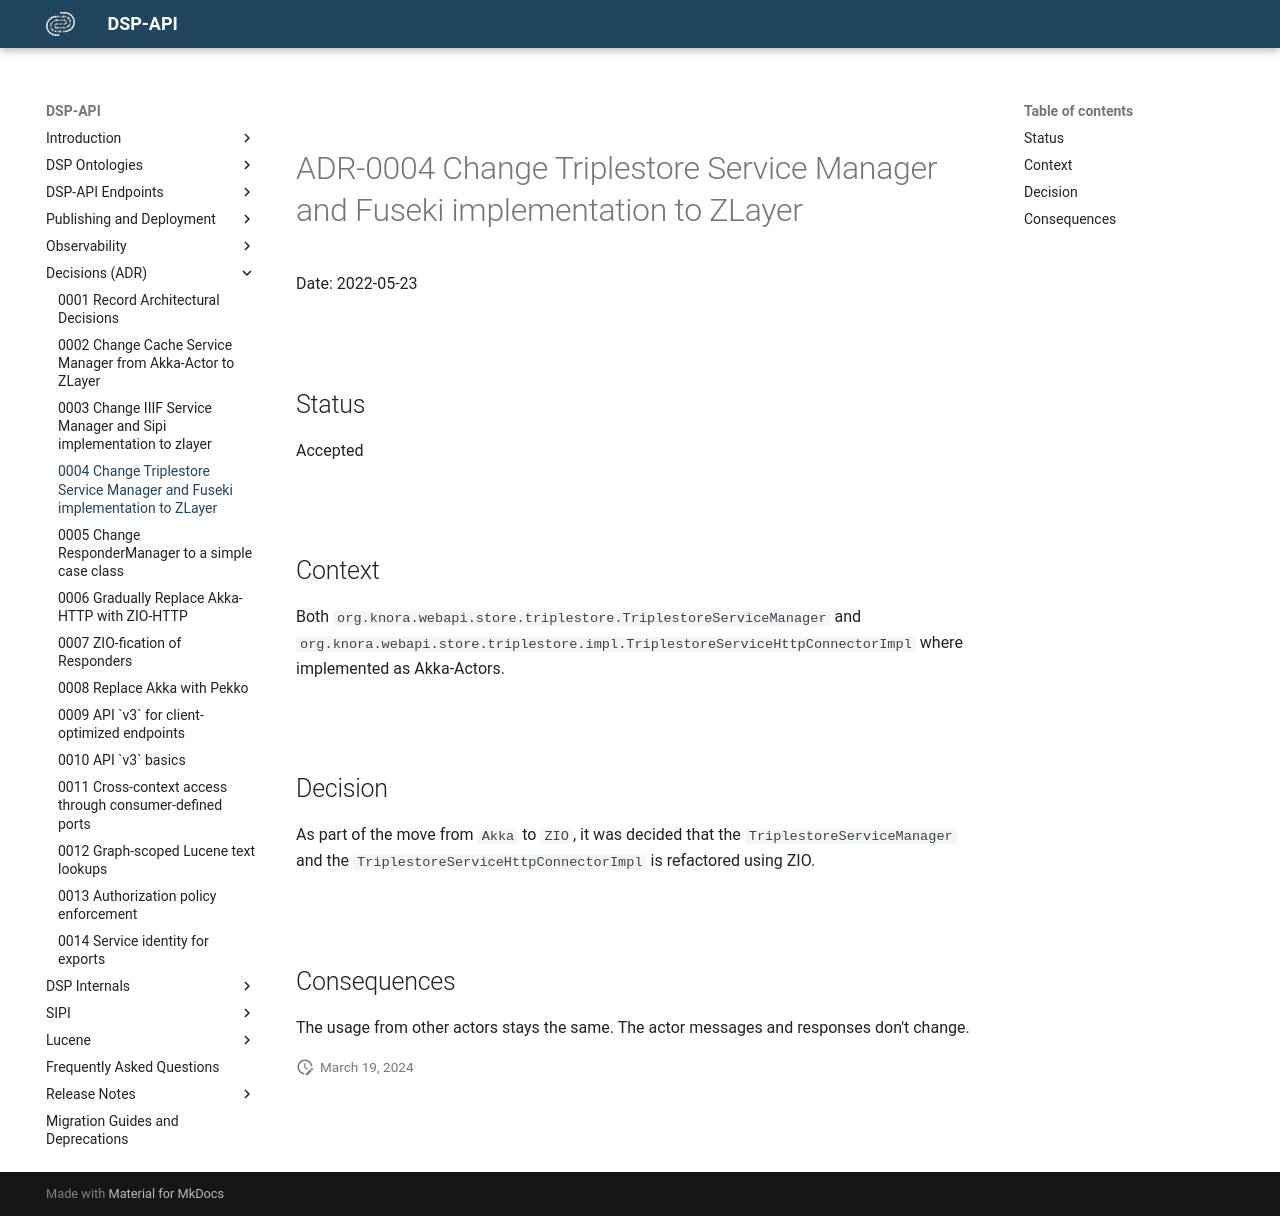

repository: dasch-swiss/dsp-api · page: adr/0004-change-triplestore-service-manager-and-fuseki-implementation-to-zlayer/index.html · generator: mkdocs

# ADR-0004 Change Triplestore Service Manager and Fuseki implementation to ZLayer

Date: 2022-05-23

## Status

Accepted

## Context

Both `org.knora.webapi.store.triplestore.TriplestoreServiceManager` 
and `org.knora.webapi.store.triplestore.impl.TriplestoreServiceHttpConnectorImpl`
where implemented as Akka-Actors.

## Decision

As part of the move from `Akka` to `ZIO`, 
it was decided that the `TriplestoreServiceManager` 
and the `TriplestoreServiceHttpConnectorImpl` 
is refactored using ZIO.

## Consequences

The usage from other actors stays the same. The actor messages and responses don't change.
